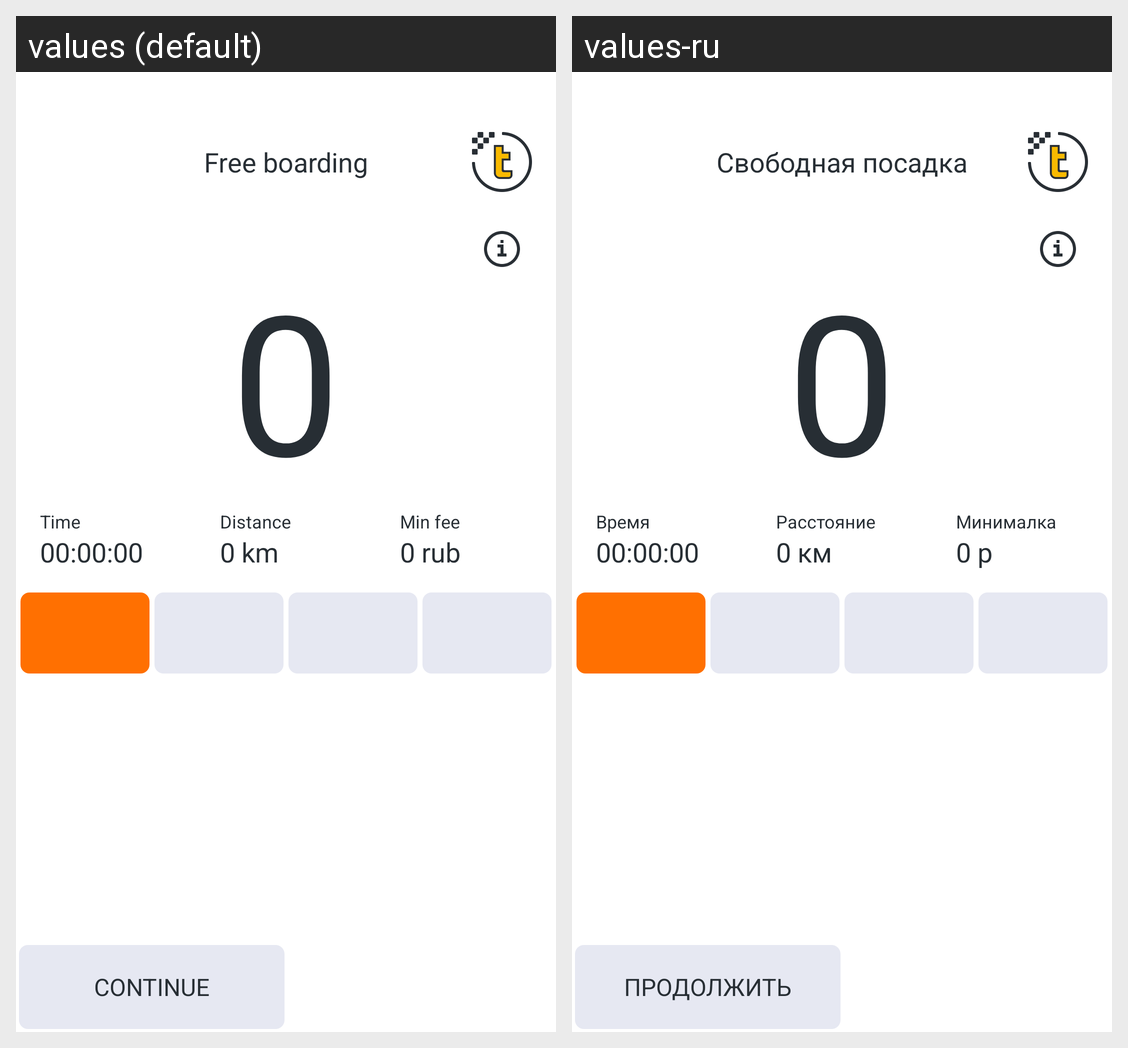

Locale-by-locale string values for the Android screen shown in this grid:
Android screen res/layout/activity_taxometer.xml rendered under 2 locales, left to right: values (default), values-ru. Device: Nexus 5 (rendered at 1080×1920; each locale shown at half size, 540×960, under a caption strip naming it); theme NewTheme.
Strings drawn on this screen, with the default value and each locale's value (text and hints the layout hard-codes, and strings that could not be matched under every locale, appear in the picture but are not listed):

Free_boarding
  values: Free boarding
  values-ru: Свободная посадка

trip_time_label
  values: Time
  values-ru: Время

trip_time_initial
  values: 00:00:00
  values-ru: 00:00:00

distance_label
  values: Distance
  values-ru: Расстояние

distance_initial
  values: 0 km
  values-ru: 0 км

mincost_label
  values: Min fee
  values-ru: Минималка

mincost_initial
  values: 0 rub
  values-ru: 0 р

Continue
  values: Continue
  values-ru: Продолжить
